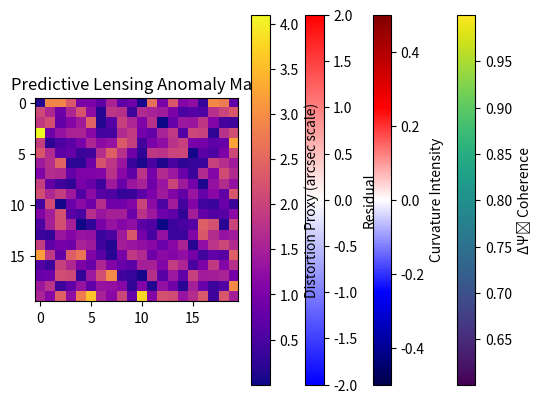

Reproduce this figure in Python. (Note: this script raises an exception after producing the figure.)

import numpy as np
import matplotlib.pyplot as plt

lattice_size = 20
delta_psi_lattice = np.random.uniform(0.6, 1.0, (lattice_size, lattice_size))
plt.imshow(delta_psi_lattice, cmap='viridis')
plt.title('Initial ΔΨᵢ Coherence Lattice')
plt.colorbar(label='ΔΨᵢ Coherence')
plt.show()



from scipy.ndimage import gaussian_laplace

laplacian_field = gaussian_laplace(delta_psi_lattice, sigma=1.0)
plt.imshow(laplacian_field, cmap='seismic', vmin=-0.5, vmax=0.5)
plt.title('Informational Curvature (Laplacian of ΔΨᵢ)')
plt.colorbar(label='Curvature Intensity')
plt.show()



gradient_field = np.gradient(delta_psi_lattice)
gradient_magnitude = np.sqrt(gradient_field[0]**2 + gradient_field[1]**2)
Theta_field = gradient_magnitude * 1.0  # Simplified Gamma_futures = 1
BFE_residual = laplacian_field - Theta_field
plt.imshow(BFE_residual, cmap='bwr', vmin=-2.0, vmax=2.0)
plt.title('BFE Residuals: Informational Curvature - Structure Tensor')
plt.colorbar(label='Residual')
plt.show()



lensing_anomaly = np.abs(BFE_residual) * 10.0
plt.imshow(lensing_anomaly, cmap='plasma')
plt.title('Predictive Lensing Anomaly Map')
plt.colorbar(label='Distortion Proxy (arcsec scale)')
plt.show()



from skimage import data, color
from scipy.ndimage import zoom

# Load sample Hubble Deep Field image
galaxy_field = color.rgb2gray(data.hubble_deep_field())

# Resize anomaly map to match
overlay_size = galaxy_field.shape
bloom_overlay = zoom(lensing_anomaly, 
                     (overlay_size[0] / lensing_anomaly.shape[0], 
                      overlay_size[1] / lensing_anomaly.shape[1]),
                     order=1)

# Normalize overlay for blending
bloom_overlay_norm = (bloom_overlay - np.min(bloom_overlay)) / (np.max(bloom_overlay) - np.min(bloom_overlay))

# Overlay Plot
plt.figure(figsize=(12, 8))
plt.imshow(galaxy_field, cmap='gray', alpha=1.0)
plt.imshow(bloom_overlay_norm, cmap='plasma', alpha=0.4)
plt.title('Bloom Predictive Overlay | Simulated Lensing Field')
plt.axis('off')
plt.colorbar(label='Relative Bloom Anomaly Intensity')
plt.show()
